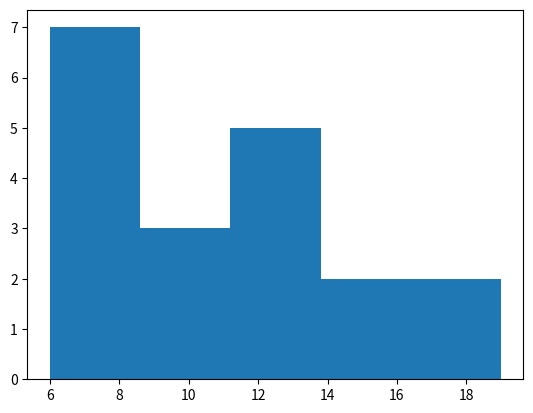

Source code (Python):
# -*- coding: utf-8 -*-
"""
Created on Thu Sep 22 23:26:12 2022

[redacted]
hw 3
prob 2:
"""

import math
import numpy as np
import matplotlib.pyplot as plt

xc = np.linspace(0, 40, 20)
yc = [10,12,15,8,13,14,19,18,11,13,7,8,11,8,12,6,13,8,6]
print(len(yc))

plt.hist(yc,bins=5)

print("The mean is {0:5.2f}".format(np.mean(yc)))
print("The standard deviation is {0:5.2f}".format(np.std(yc)))

print("No, I don't get roughly equal values. What's going on?")
